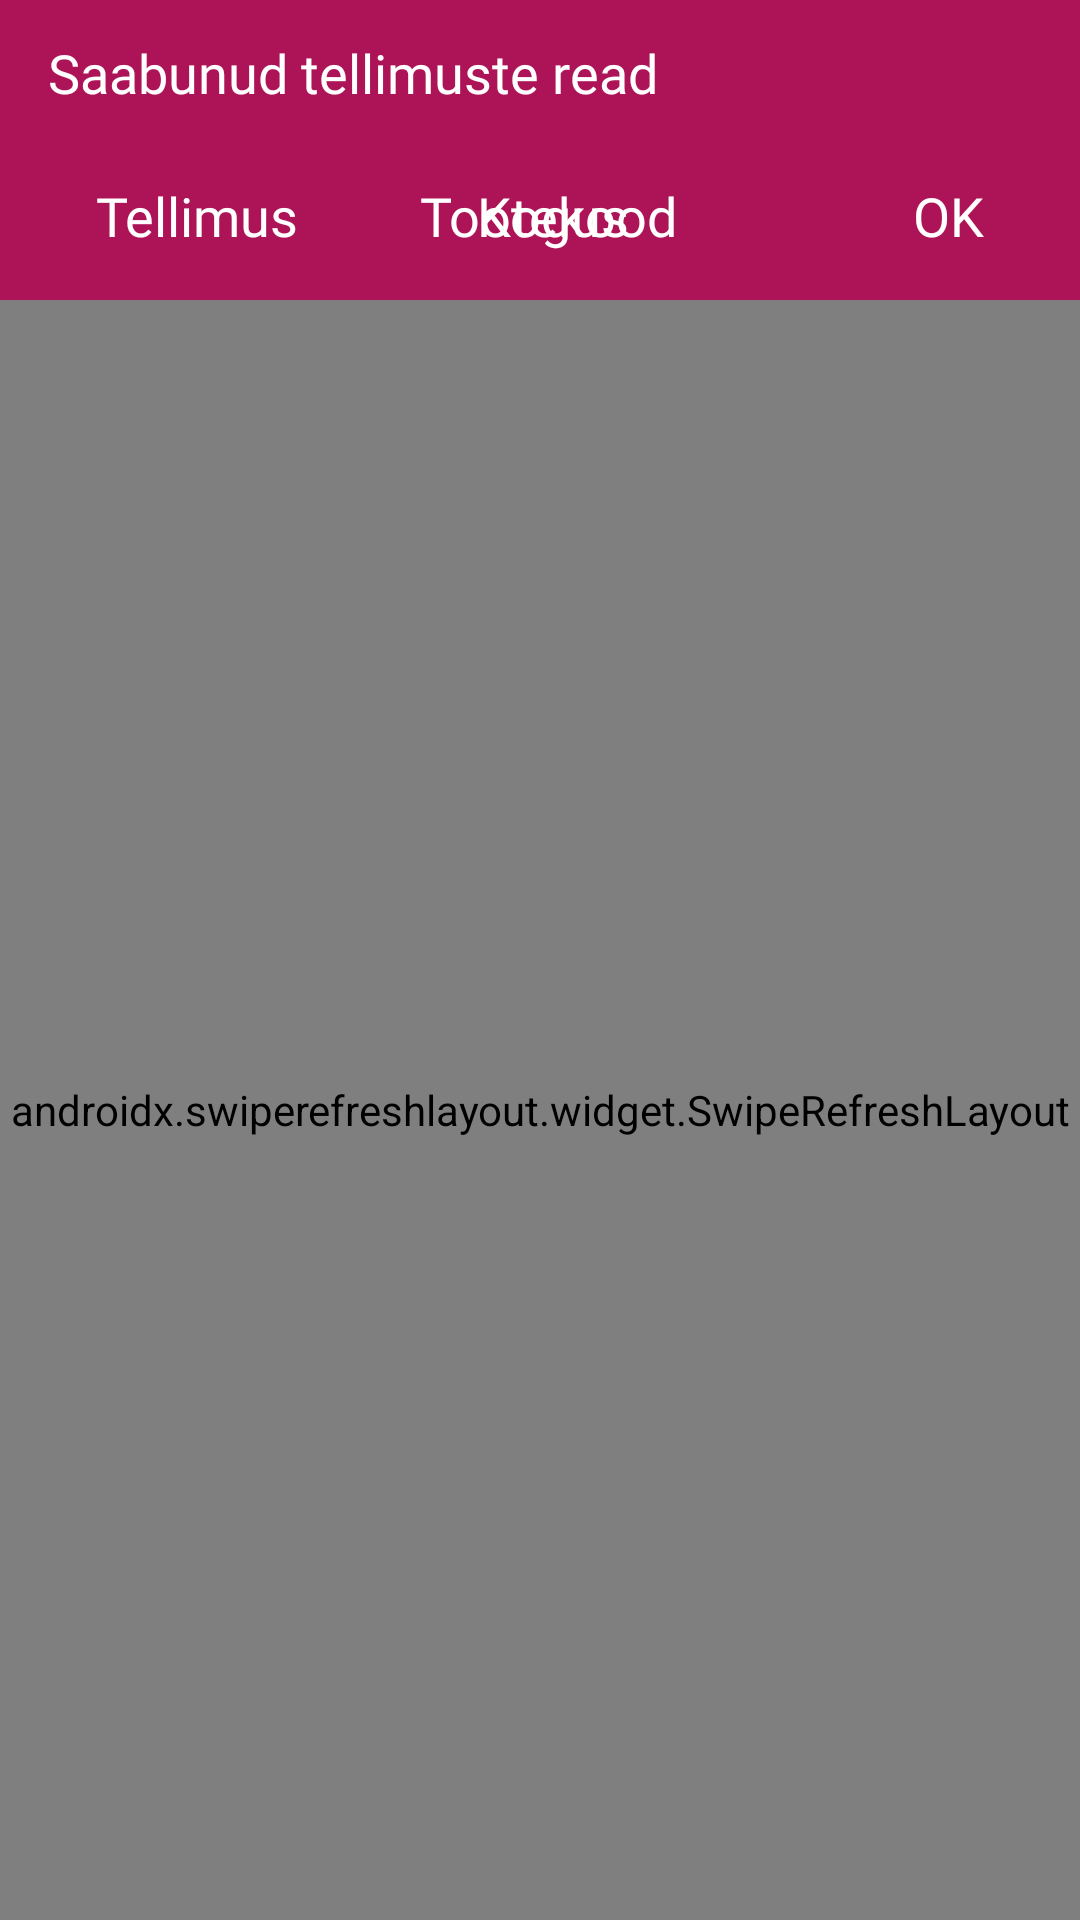

Android layout source for this screen:
<!-- AndroidManifest.xml: activity theme AppThemeNoActionBar -->
<!-- res/layout/activity_foam_in_deleted.xml -->
<?xml version="1.0" encoding="utf-8"?>
<androidx.constraintlayout.widget.ConstraintLayout xmlns:android="http://schemas.android.com/apk/res/android"
    xmlns:app="http://schemas.android.com/apk/res-auto"
    xmlns:tools="http://schemas.android.com/tools"
    android:layout_width="match_parent"
    android:layout_height="match_parent"
    tools:context=".FoamInDeletedActivity">

    <ImageView
        android:id="@+id/imageView_del"
        android:layout_width="match_parent"
        android:layout_height="100dp"
        app:layout_constraintEnd_toEndOf="parent"
        app:layout_constraintStart_toStartOf="parent"
        app:layout_constraintTop_toTopOf="parent"
        app:srcCompat="@color/colorPrimary" />

    <TextView
        android:id="@+id/date_textview_del"
        style="@style/FoamInHeaderAttr"
        android:layout_width="wrap_content"
        android:layout_height="wrap_content"
        android:layout_marginStart="16dp"
        android:layout_marginTop="12dp"
        android:text="@string/foam_in_deleted_title"
        app:layout_constraintStart_toStartOf="parent"
        app:layout_constraintTop_toTopOf="parent" />

    <Spinner
        android:id="@+id/spinner_del"
        android:layout_width="250dp"
        android:layout_height="wrap_content"
        android:textAlignment="center"
        android:layout_marginTop="10dp"
        app:layout_constraintEnd_toEndOf="parent"
        app:layout_constraintHorizontal_bias="0.5"
        app:layout_constraintStart_toStartOf="parent"
        app:layout_constraintTop_toTopOf="@+id/imageView_del" />

    <SearchView
        android:id="@+id/foam_in_searchview_del"
        android:layout_width="wrap_content"
        android:layout_height="wrap_content"
        android:layout_marginTop="8dp"
        android:layout_marginEnd="8dp"
        android:maxWidth="300dp"
        android:queryBackground="@color/white"
        android:queryHint="@string/search_hint"
        android:searchHintIcon="@null"
        android:searchIcon="@drawable/ic_search_white"
        app:layout_constraintEnd_toEndOf="parent"
        app:layout_constraintTop_toTopOf="parent" />


    <TextView
    android:id="@+id/order_number_del"
    style="@style/FoamInHeaderAttr"
    android:layout_width="wrap_content"
    android:layout_height="wrap_content"
    android:layout_marginStart="32dp"
    android:layout_marginBottom="16dp"
    android:text="@string/foam_in_del_order_number"
    app:layout_constraintBottom_toBottomOf="@+id/imageView_del"
    app:layout_constraintStart_toStartOf="parent" />

    <TextView
        android:id="@+id/textView3_del"
        style="@style/FoamInHeaderAttr"
        android:layout_width="wrap_content"
        android:layout_height="wrap_content"
        android:layout_marginStart="140dp"
        android:layout_marginBottom="16dp"
        android:text="@string/header_foamin_product_code"
        app:layout_constraintBottom_toBottomOf="@+id/imageView_del"
        app:layout_constraintStart_toStartOf="parent" />

    <TextView
        android:id="@+id/textView4_del"
        style="@style/FoamInHeaderAttr"
        android:layout_width="wrap_content"
        android:layout_height="wrap_content"
        android:layout_marginEnd="150dp"
        android:layout_marginBottom="16dp"
        android:text="@string/header_foamin_quantity"
        app:layout_constraintBottom_toBottomOf="@+id/imageView_del"
        app:layout_constraintEnd_toEndOf="parent" />

    <TextView
        android:id="@+id/textView5_del"
        style="@style/FoamInHeaderAttr"
        android:layout_width="wrap_content"
        android:layout_height="wrap_content"
        android:layout_marginEnd="32dp"
        android:layout_marginBottom="16dp"
        android:text="@string/header_foamin_ok"
        app:layout_constraintBottom_toBottomOf="@+id/imageView_del"
        app:layout_constraintEnd_toEndOf="parent" />

    <androidx.swiperefreshlayout.widget.SwipeRefreshLayout
        android:id="@+id/refresh_layout_del"
        android:layout_width="match_parent"
        android:layout_height="0dp"
        app:layout_constraintBottom_toBottomOf="parent"
        app:layout_constraintEnd_toEndOf="parent"
        app:layout_constraintStart_toStartOf="parent"
        app:layout_constraintTop_toBottomOf="@+id/imageView_del">

        <androidx.recyclerview.widget.RecyclerView
            android:id="@+id/foam_in_recyclerview_del"
            android:layout_width="match_parent"
            android:layout_height="match_parent"/>

    </androidx.swiperefreshlayout.widget.SwipeRefreshLayout>

</androidx.constraintlayout.widget.ConstraintLayout>
<!-- resources referenced by this layout -->
<resources>
  <color name="colorPrimary">#ad1457</color>
  <color name="white">#FFFFFF</color>
  <string name="foam_in_del_order_number">Tellimus</string>
  <string name="foam_in_deleted_title">Saabunud tellimuste read</string>
  <string name="header_foamin_ok">OK</string>
  <string name="header_foamin_product_code">Tootekood</string>
  <string name="header_foamin_quantity">Kogus</string>
  <string name="search_hint">Sisesta otsing siia</string>
  <style name="FoamInHeaderAttr">
  
          <item name="android:textSize">@dimen/header_attributes_size</item>
          <item name="android:textColor">@color/mainActivityButtonText</item>
          <item name="android:fontFamily">@font/roboto_medium</item>
  
      </style>
  <style name="AppThemeNoActionBar" parent="Theme.AppCompat.Light.NoActionBar">
          
          <item name="colorPrimary">@color/colorPrimary</item>
          <item name="colorPrimaryDark">@color/colorPrimaryDark</item>
          <item name="colorAccent">@color/colorAccent</item>
      </style>
  <dimen name="header_attributes_size">18sp</dimen>
  <color name="mainActivityButtonText">#FFFFFF</color>
  <color name="colorPrimaryDark">#78002e</color>
  <color name="colorAccent">#E35183</color>
</resources>
